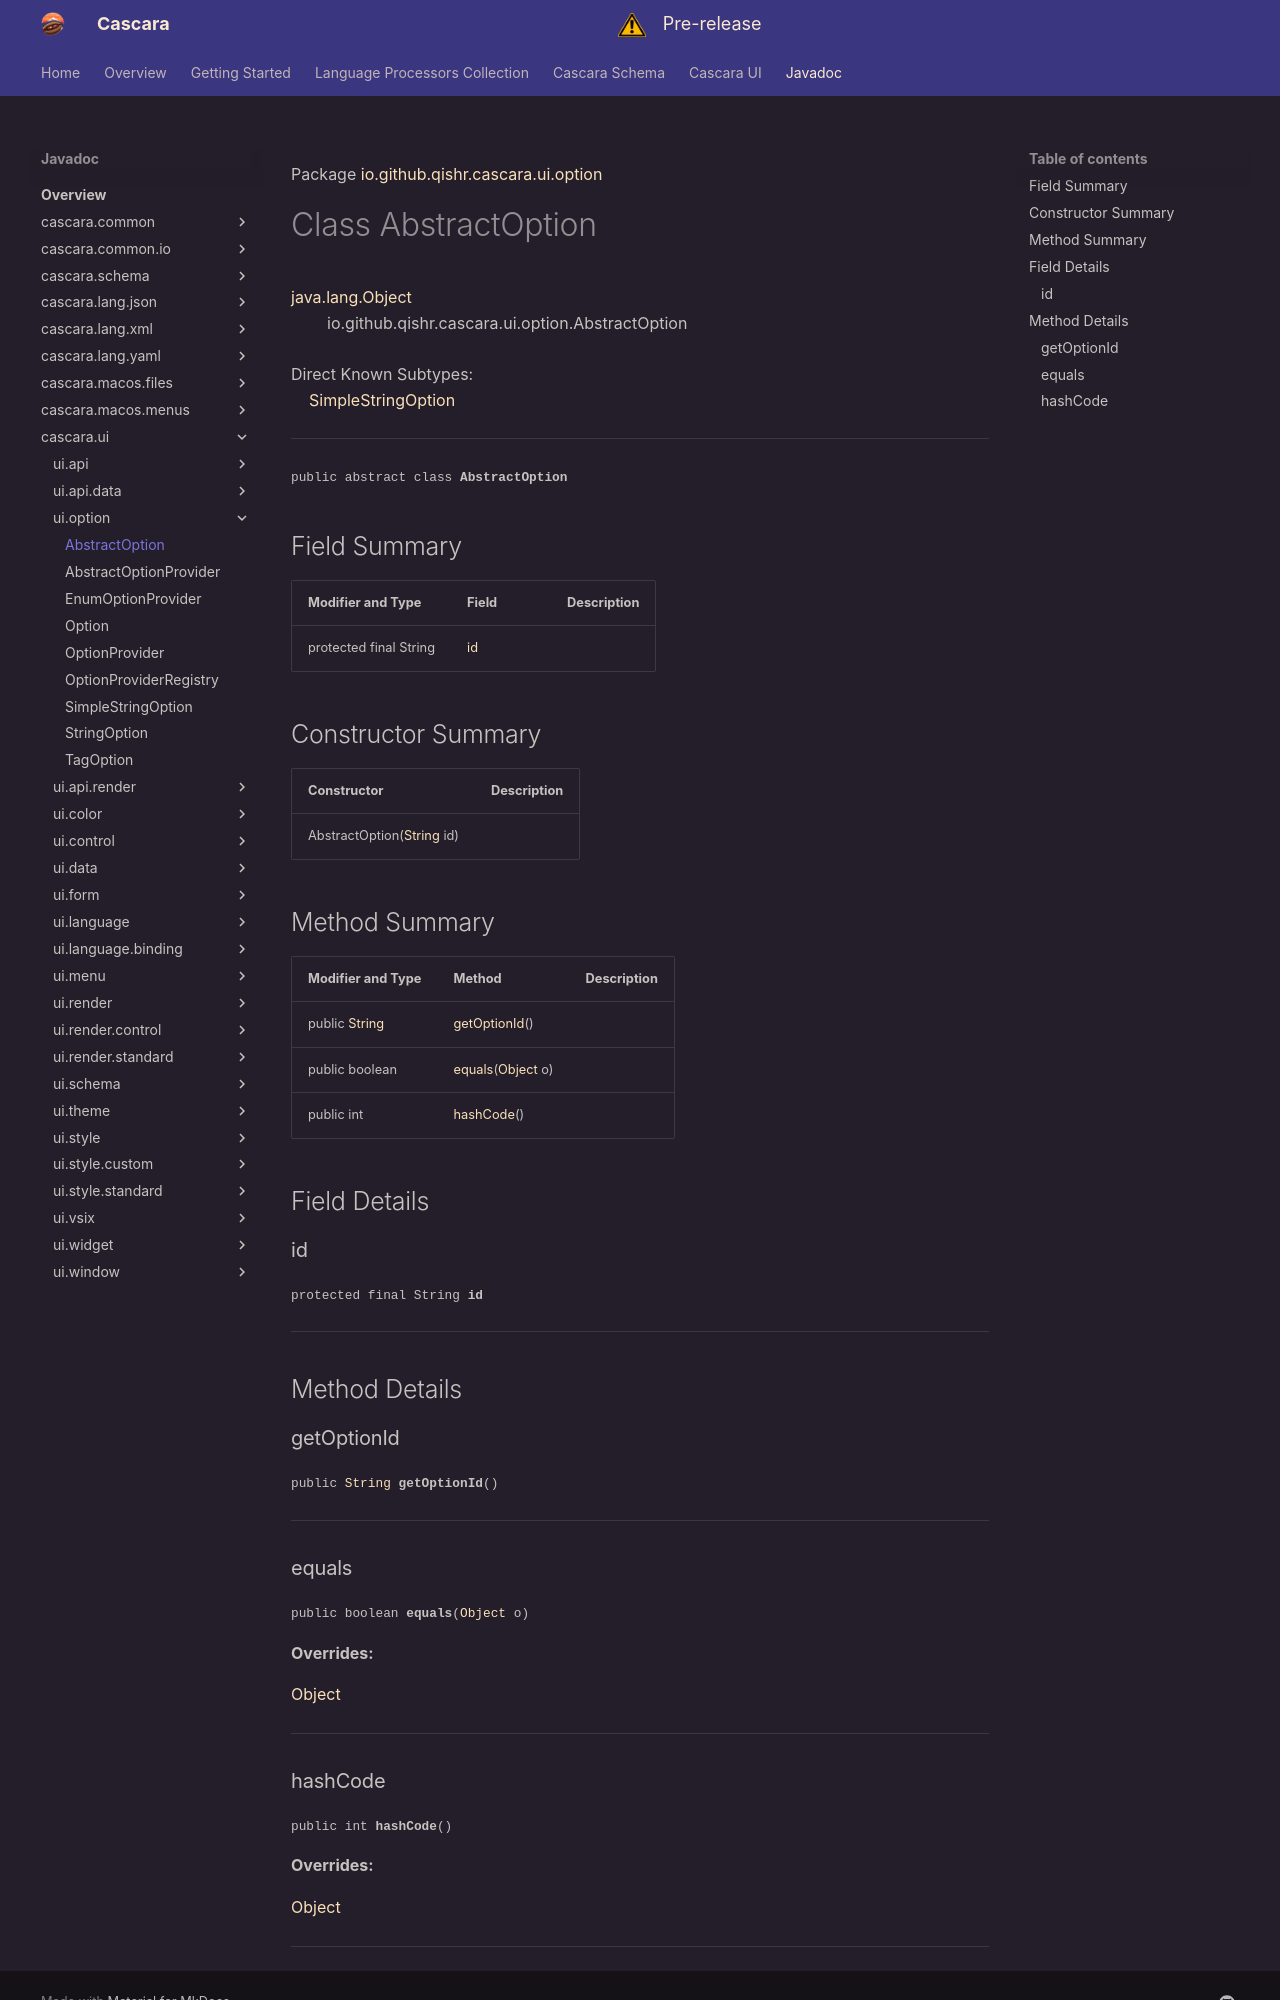

repository: qishr/qishr.github.io · page: javadoc/latest/cascara.ui/io/github/qishr/cascara/ui/option/AbstractOption/index.html · generator: mkdocs

Package [io.github.qishr.cascara.ui.option](index.md)

# Class AbstractOption
[java.lang.Object](https://docs.oracle.com/en/java/javase/24/docs/api/java.base/java/lang/Object.html)<br/>
        io.github.qishr.cascara.ui.option.AbstractOption<br/>
<br/>
Direct Known Subtypes:<br/>
    [SimpleStringOption](../../../../../../io/github/qishr/cascara/ui/option/SimpleStringOption.md)


----

<span style="font-family: monospace; font-size: 80%;">public abstract class __AbstractOption__</span>


## Field Summary

| Modifier and Type      | Field     | Description |
|------------------------|-----------|-------------|
| protected final String | [id](#id) |             |



## Constructor Summary

| Constructor                                                                                                     | Description |
|-----------------------------------------------------------------------------------------------------------------|-------------|
| AbstractOption([String](https://docs.oracle.com/en/java/javase/24/docs/api/java.base/java/lang/String.html) id) |             |



## Method Summary

| Modifier and Type                                                                                   | Method                                                                                                            | Description |
|-----------------------------------------------------------------------------------------------------|-------------------------------------------------------------------------------------------------------------------|-------------|
| public [String](https://docs.oracle.com/en/java/javase/24/docs/api/java.base/java/lang/String.html) | [getOptionId](#getoptionid)()                                                                                     |             |
| public boolean                                                                                      | [equals](#equals)([Object](https://docs.oracle.com/en/java/javase/24/docs/api/java.base/java/lang/Object.html) o) |             |
| public int                                                                                          | [hashCode](#hashcode)()                                                                                           |             |



## Field Details

### id

<span style="font-family: monospace; font-size: 80%;">protected final String __id__</span>




---


## Method Details

### getOptionId

<span style="font-family: monospace; font-size: 80%;">public [String](https://docs.oracle.com/en/java/javase/24/docs/api/java.base/java/lang/String.html) __getOptionId__()</span>




---

### equals

<span style="font-family: monospace; font-size: 80%;">public boolean __equals__([Object](https://docs.oracle.com/en/java/javase/24/docs/api/java.base/java/lang/Object.html) o)</span>



**Overrides:**

[Object](https://docs.oracle.com/en/java/javase/24/docs/api/java.base/java/lang/Object.html#equals)


---
